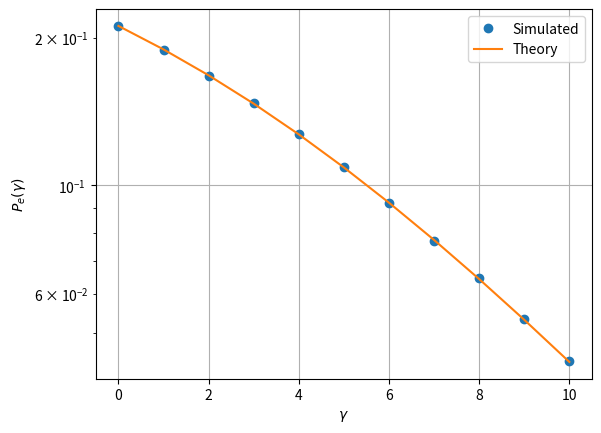

Source code (Python):
import numpy as np
import matplotlib.pyplot as plt

#if using termux
#import subprocess
#import shlex
#end if

rng = np.random.default_rng()

min_gamma = 0
max_gamma = 10
num_samples = 1000000

min_bin = -5
max_bin = 5
num_bins = 100
hist_bins = np.linspace(min_bin, max_bin, num_bins)
integ_limit = np.where(hist_bins > 0)[0][0]

prob_error_num = []
prob_error_th = []
gamma_db = np.arange(min_gamma, max_gamma + 1)
for i in gamma_db:
    gamma = 10**(0.1*i)
    A_samples = rng.rayleigh((gamma/2)**0.5, num_samples) 
    N_samples = rng.normal(size=num_samples) 
    prob_error_num.append(np.count_nonzero(A_samples+N_samples < 0)/num_samples)
    prob_error_th.append(0.5-0.5*np.sqrt(gamma)/np.sqrt(2+gamma))
    #Alternative pe calculation using pdf generated from np.histogram
    #X_samples = A_samples + N_samples
    #X_pdf, ret_bins = np.histogram(X_samples, hist_bins, density=True)
    #prob_error_num.append(np.trapz(X_pdf[0:integ_limit], hist_bins[0:integ_limit]))

plt.semilogy(gamma_db, prob_error_num, 'o')
plt.semilogy(gamma_db, prob_error_th)
plt.grid()
plt.xlabel('$\gamma$')
plt.ylabel('$P_e(\gamma)$')
plt.legend(["Simulated","Theory"])

plt.savefig('prob_error.pdf')
plt.savefig('prob_error.png')
plt.show()

#if using termux
#subprocess.run(shlex.split("termux-open ../../figs/chapter4/prob_error.pdf"))
#else
#plt.show() #opening the plot window

